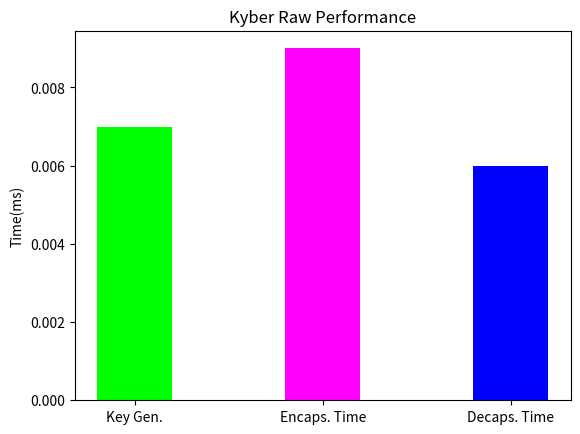

Generate this figure with matplotlib:
import matplotlib.pyplot as plt
import numpy as np

# Sample data
categories = ['Key Gen.', 'Encaps. Time', 'Decaps. Time']
values = [0.007, 0.009, 0.006]
colors = ['lime', 'magenta', 'blue']

x = np.arange(len(categories))

bar_width = 0.4

# Create a bar chart
plt.bar(x, values, width=bar_width, color=colors)

# Add labels and a title
# plt.xlabel('')
plt.ylabel('Time(ms)')
plt.title('Kyber Raw Performance')

plt.xticks(x, categories)

# Show the chart
plt.show()